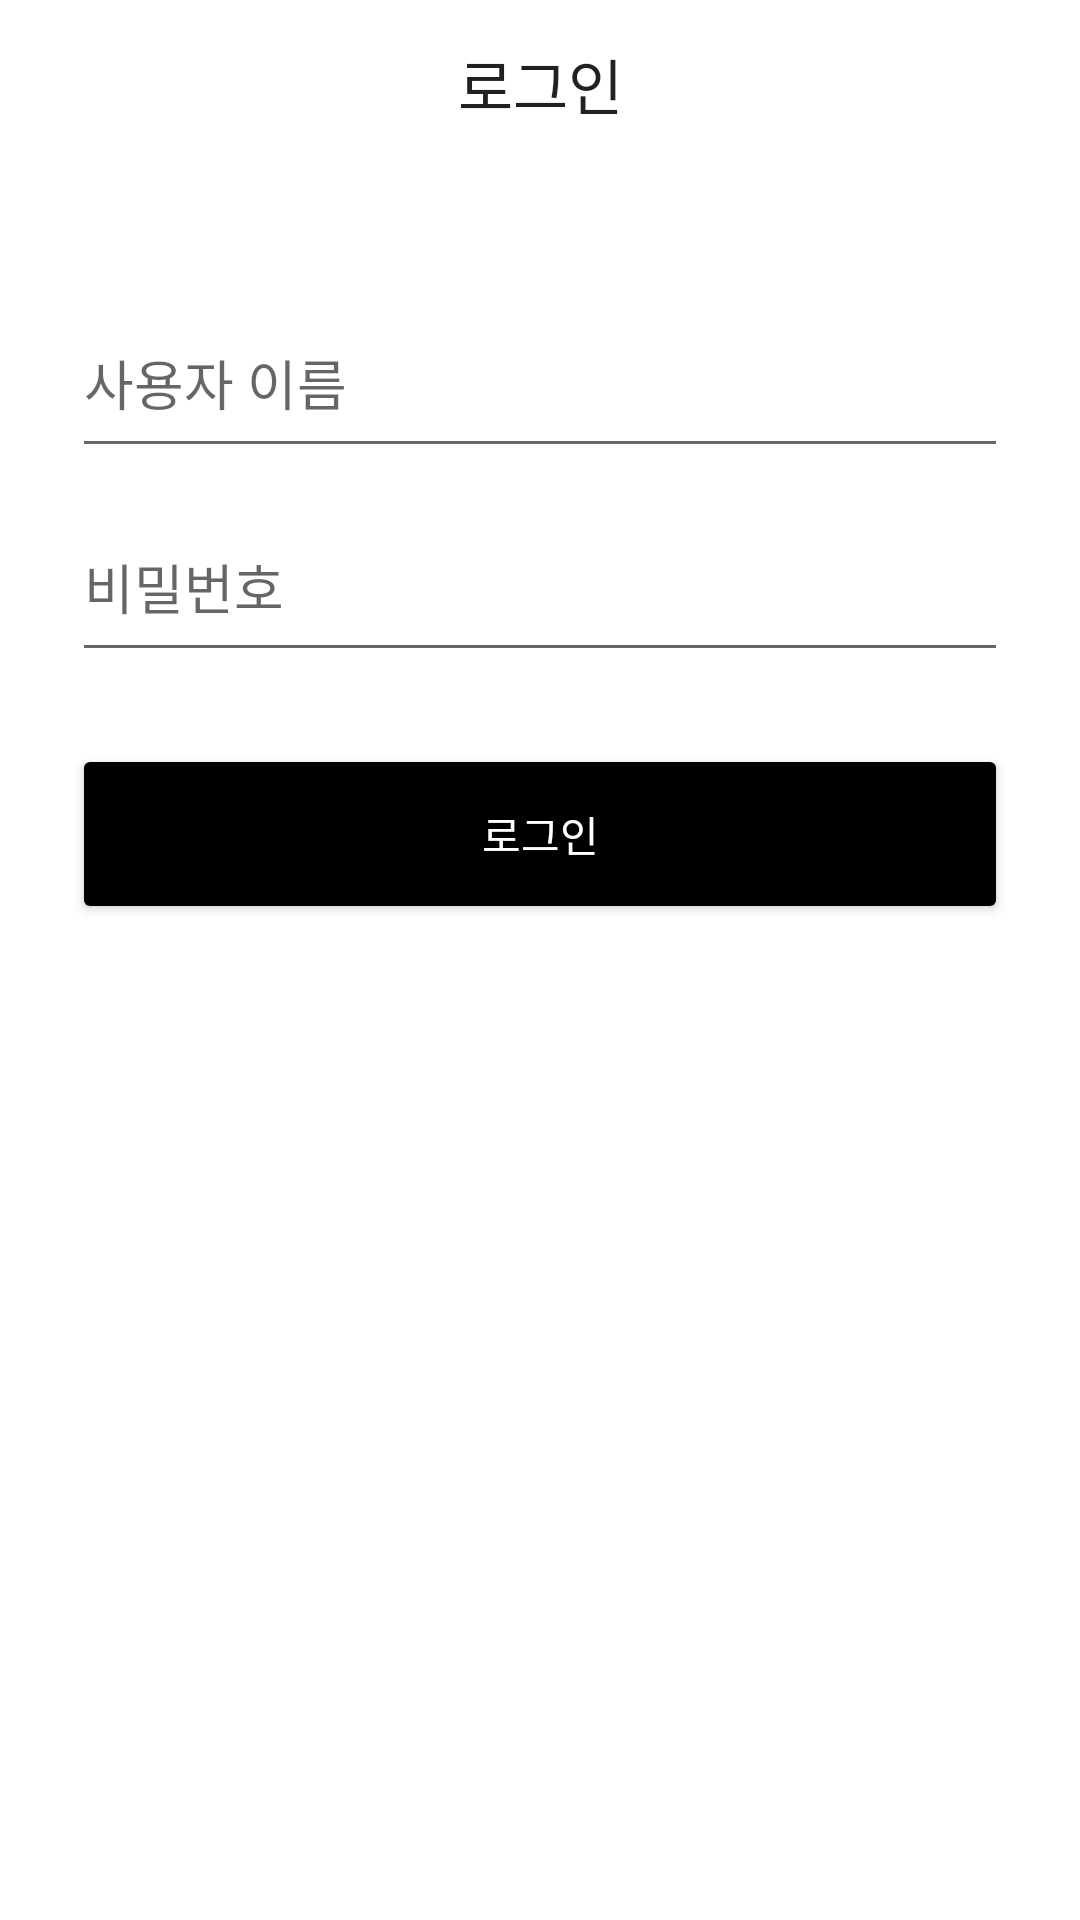

This screen was rendered from an Android layout file. Write that file and the resources it references.
<!-- AndroidManifest.xml: application theme Theme.Tport -->
<!-- res/layout/fragment_login.xml -->
<?xml version="1.0" encoding="utf-8"?>
<androidx.constraintlayout.widget.ConstraintLayout
    xmlns:android="http://schemas.android.com/apk/res/android"
    xmlns:tools="http://schemas.android.com/tools"
    xmlns:app="http://schemas.android.com/apk/res-auto"
    android:id="@+id/container"
    android:layout_width="match_parent"
    android:layout_height="match_parent"
    android:paddingBottom="16dp"
    android:background="@color/white"
    tools:context=".ui.fragment.LoginFragment">

    <androidx.appcompat.widget.Toolbar
        android:id="@+id/toolbar"
        android:layout_width="match_parent"
        android:layout_height="?attr/actionBarSize"
        android:background="?attr/colorOnPrimary"
        android:padding="0dp"
        app:layout_constraintStart_toStartOf="parent"
        app:layout_constraintTop_toTopOf="parent">

        <TextView
            android:id="@+id/toolbar_title"
            style="@style/TextAppearance.AppCompat.Widget.ActionBar.Title"
            android:layout_width="wrap_content"
            android:layout_height="wrap_content"
            android:layout_gravity="center"
            android:text="@string/login" />

        <ImageButton
            android:id="@+id/up_button"
            android:layout_width="48dp"
            android:layout_height="48dp"
            android:src="@drawable/baseline_arrow_back_ios_24"
            android:background="@android:color/transparent"
            android:contentDescription="@string/up_button"
            app:layout_constraintStart_toStartOf="parent"
            app:layout_constraintTop_toTopOf="parent"/>

    </androidx.appcompat.widget.Toolbar>

    <EditText
        android:id="@+id/name"
        android:layout_width="0dp"
        android:layout_height="60dp"
        android:layout_marginStart="24dp"
        android:layout_marginTop="96dp"
        android:layout_marginEnd="24dp"
        android:hint="@string/user_name"
        android:inputType="text"
        android:selectAllOnFocus="true"
        app:layout_constraintEnd_toEndOf="parent"
        app:layout_constraintStart_toStartOf="parent"
        app:layout_constraintTop_toTopOf="parent" />

    <EditText
        android:id="@+id/password"
        android:layout_width="0dp"
        android:layout_height="60dp"
        android:layout_marginStart="24dp"
        android:layout_marginTop="8dp"
        android:layout_marginEnd="24dp"
        android:hint="@string/password"
        android:inputType="textPassword"
        android:selectAllOnFocus="true"
        app:layout_constraintEnd_toEndOf="parent"
        app:layout_constraintStart_toStartOf="parent"
        app:layout_constraintTop_toBottomOf="@+id/name" />

    <Button
        android:id="@+id/login"
        android:layout_width="0dp"
        android:layout_height="60dp"
        android:layout_gravity="start"
        android:layout_marginStart="24dp"
        android:layout_marginTop="24dp"
        android:layout_marginEnd="24dp"
        android:layout_marginBottom="64dp"
        android:text="@string/login"
        android:textColor="@color/white"
        android:backgroundTint="@color/black"
        app:layout_constraintEnd_toEndOf="parent"
        app:layout_constraintStart_toStartOf="parent"
        app:layout_constraintTop_toBottomOf="@+id/password"
        app:layout_constraintVertical_bias="0.2" />

    <ProgressBar
        android:id="@+id/loading"
        android:layout_width="wrap_content"
        android:layout_height="wrap_content"
        android:layout_gravity="center"
        android:layout_marginStart="32dp"
        android:layout_marginTop="64dp"
        android:layout_marginEnd="32dp"
        android:layout_marginBottom="64dp"
        android:visibility="gone"
        app:layout_constraintBottom_toBottomOf="parent"
        app:layout_constraintEnd_toEndOf="@+id/password"
        app:layout_constraintStart_toStartOf="@+id/password"
        app:layout_constraintTop_toTopOf="parent"
        app:layout_constraintVertical_bias="0.3" />

</androidx.constraintlayout.widget.ConstraintLayout>
<!-- resources referenced by this layout -->
<resources>
  <color name="black">#FF000000</color>
  <color name="white">#FFFFFFFF</color>
  <string name="login">로그인</string>
  <string name="password">비밀번호</string>
  <string name="up_button">upbutton</string>
  <string name="user_name">사용자 이름</string>
  <style name="Theme.Tport" parent="Theme.MaterialComponents.DayNight.DarkActionBar">
          
          <item name="colorPrimary">@color/purple_500</item>
          <item name="colorPrimaryVariant">@color/purple_700</item>
          <item name="colorOnPrimary">@color/white</item>
          
          <item name="colorSecondary">@color/teal_200</item>
          <item name="colorSecondaryVariant">@color/teal_700</item>
          <item name="colorOnSecondary">@color/black</item>
          
          <item name="android:statusBarColor">?attr/colorPrimaryVariant</item>
          
      </style>
  <color name="purple_500">#FF6200EE</color>
  <color name="purple_700">#FF3700B3</color>
  <color name="teal_200">#FF03DAC5</color>
  <color name="teal_700">#FF018786</color>
</resources>
